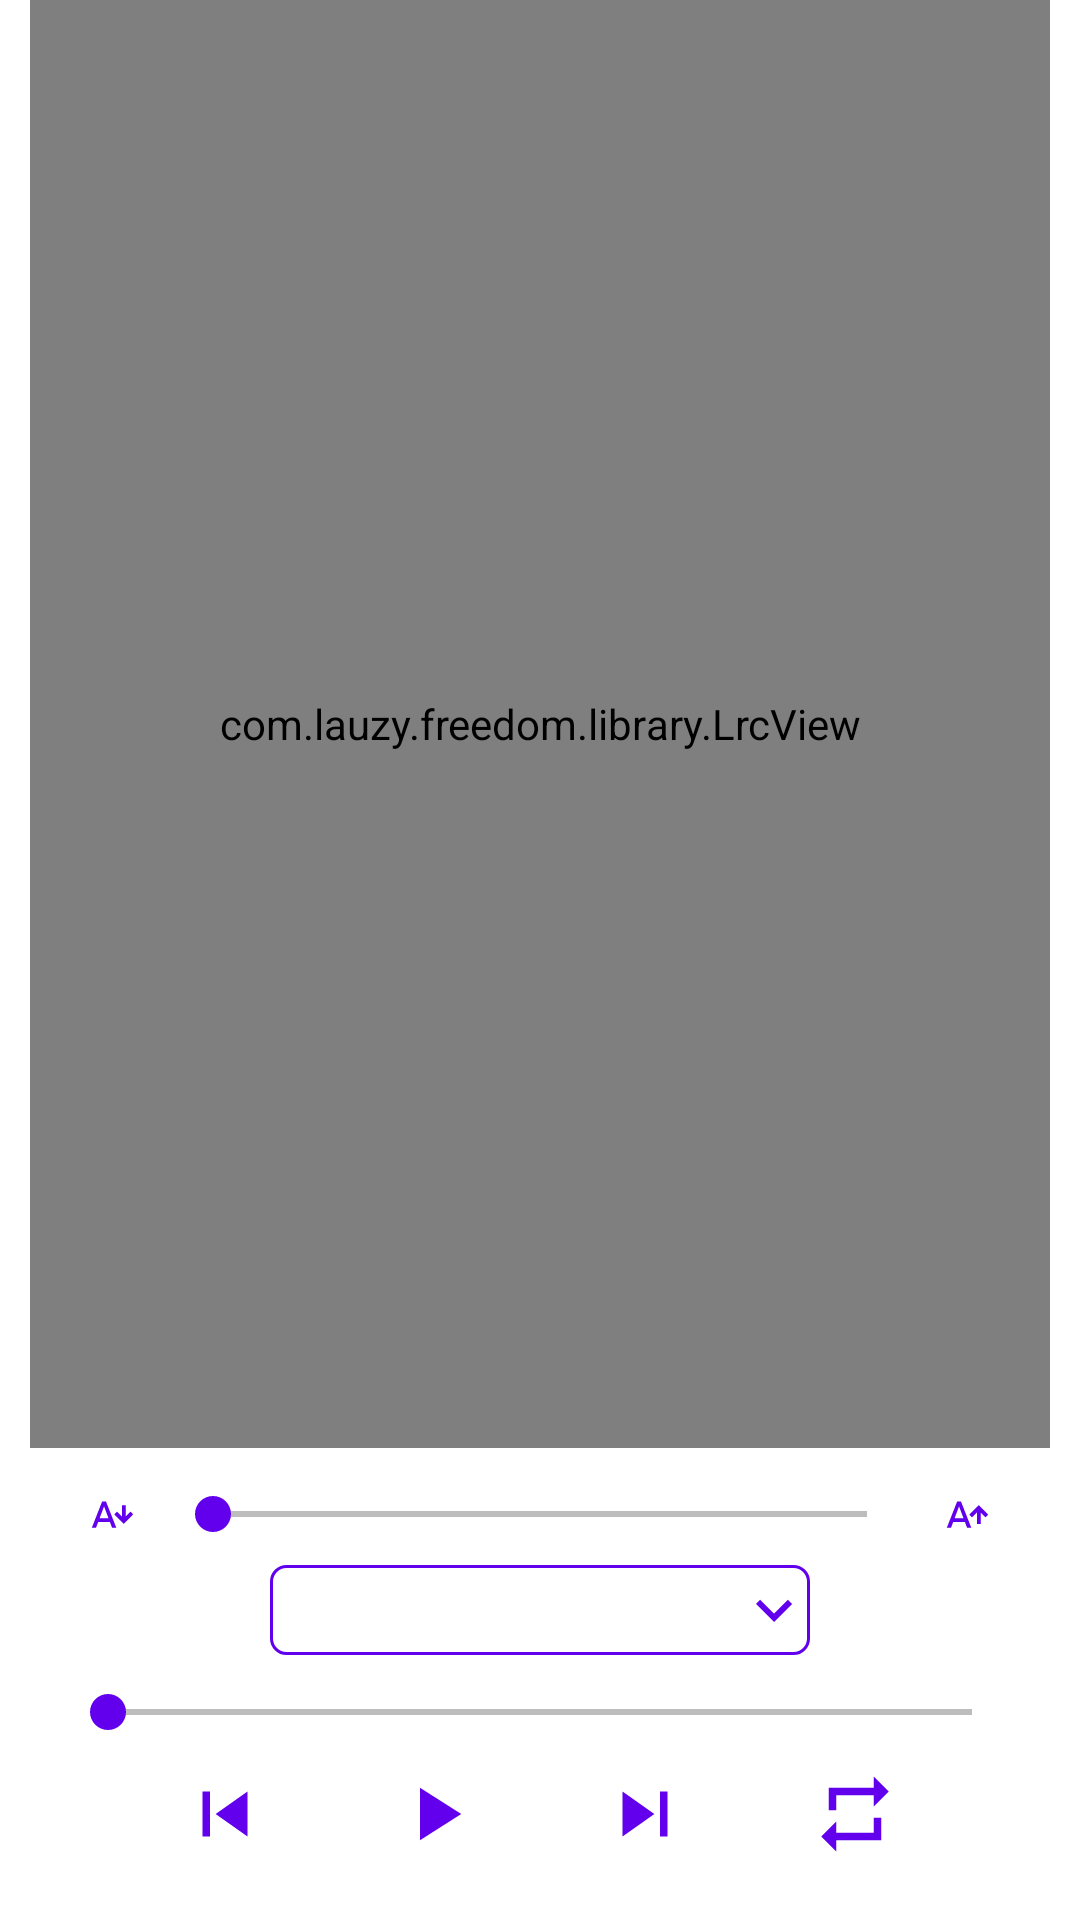

This screen was rendered from an Android layout file. Write that file and the resources it references.
<!-- AndroidManifest.xml: application theme Theme.BreznitsaSuri2 -->
<!-- res/layout/activity_music_player.xml -->
<?xml version="1.0" encoding="utf-8"?>
<LinearLayout xmlns:android="http://schemas.android.com/apk/res/android"
    xmlns:app="http://schemas.android.com/apk/res-auto"
    xmlns:tools="http://schemas.android.com/tools"
    android:layout_width="match_parent"
    android:layout_height="match_parent"
    android:background="@color/white"
    tools:context=".MusicPlayerActivity">

    <LinearLayout
        android:layout_width="match_parent"
        android:layout_height="match_parent"
        android:layout_marginBottom="1px"
        android:orientation="vertical"
        tools:context=".MainActivity">

        <com.lauzy.freedom.library.LrcView
            android:id="@+id/suraText"
            android:layout_width="match_parent"
            android:layout_height="0dp"
            android:layout_marginLeft="10dp"
            android:layout_marginRight="10dp"
            android:layout_weight="1"
            android:paddingLeft="10dp"
            android:paddingRight="10dp"
            app:currentIndicateLrcColor="@color/purple_700"
            app:indicatorTextColor="@color/purple_700"
            app:lrcTextSize="25sp"
            app:isLrcCurrentTextBold="true"
            app:isLrcIndicatorTextBold="true"
            app:playIcon="@drawable/play_btn" />

        <LinearLayout
            android:layout_width="match_parent"
            android:layout_height="wrap_content"
            android:layout_marginLeft="10dp"
            android:layout_marginTop="10dp"
            android:layout_marginRight="10dp"
            android:gravity="center"
            android:orientation="horizontal">

            <ImageView
                android:layout_width="15dp"
                android:layout_height="wrap_content"
                android:src="@drawable/soundmin" />


            <SeekBar
                android:id="@+id/seekBarVol"
                android:layout_width="250dp"
                android:layout_height="wrap_content"
                android:thumbTint="@color/purple_700"
                android:progressTint="@color/purple_700"
                android:progressBackgroundTint="@color/black"
                android:layout_marginLeft="10dp"
                android:layout_marginRight="10dp" />


            <ImageView
                android:layout_width="15dp"
                android:layout_height="wrap_content"
                android:src="@drawable/soundmax" />


        </LinearLayout>
        <RelativeLayout
            android:layout_width="180dp"
            android:layout_marginTop="5dp"
            android:layout_height="30dp"
            android:background="@drawable/background"
            android:layout_gravity="center_horizontal"
            android:orientation="horizontal">

            <androidx.appcompat.widget.AppCompatSpinner
                android:id="@+id/spinner"
                android:layout_width="160dp"
                android:layout_height="30dp"
                android:layout_centerVertical="true"
                android:layout_centerHorizontal="true"
                android:background="@android:color/transparent"
                android:layout_gravity="center"
                android:layout_alignParentLeft="true"
                android:gravity="center"
                android:spinnerMode="dropdown" />


            <ImageView
                android:layout_width="wrap_content"
                android:layout_height="wrap_content"
                android:layout_alignParentRight="true"
                android:layout_centerVertical="true"
                android:layout_gravity="center"
                android:src="@drawable/spinner_arrow" />

        </RelativeLayout>



        <SeekBar
            android:id="@+id/seekBarTime"
            android:layout_width="match_parent"
            android:layout_height="wrap_content"
            android:thumbTint="@color/purple_700"
            android:progressTint="@color/purple_700"
            android:progressBackgroundTint="@color/black"
            android:layout_marginLeft="20dp"
            android:layout_marginTop="10dp"
            android:layout_marginRight="20dp" />

        <LinearLayout
            android:layout_width="match_parent"
            android:layout_height="wrap_content"
            android:layout_marginLeft="10dp"
            android:layout_marginTop="10dp"
            android:layout_marginRight="10dp"
            android:layout_marginBottom="20dp"
            android:gravity="center"
            android:orientation="horizontal">



            <ImageView
                android:id="@+id/prev"
                android:layout_width="60dp"
                android:layout_height="30dp"
                android:layout_marginLeft="5dp"
                android:layout_marginRight="5dp"
                android:src="@drawable/previous_btn" />


            <ImageView
                android:id="@+id/play"
                android:layout_width="60dp"
                android:layout_height="30dp"
                android:layout_marginLeft="5dp"
                android:layout_marginRight="5dp"
                android:src="@drawable/play_btn" />


            <ImageView
                android:id="@+id/next"
                android:layout_width="60dp"
                android:layout_height="30dp"
                android:layout_marginLeft="5dp"
                android:layout_marginRight="5dp"
                android:src="@drawable/next_btn" />

            <ImageView
                android:id="@+id/repeat"
                android:layout_width="60dp"
                android:layout_height="30dp"
                android:layout_marginLeft="5dp"
                android:layout_marginRight="5dp"
                android:src="@drawable/repeat_btn_off" />

        </LinearLayout>



    </LinearLayout>

</LinearLayout>
<!-- resources referenced by this layout -->
<resources>
  <color name="black">#FF000000</color>
  <color name="purple_700">#FF6200EE</color>
  <color name="white">#FFFFFFFF</color>
  <!-- drawable background (drawable) -->
  <?xml version="1.0" encoding="utf-8"?>
  <shape xmlns:android="http://schemas.android.com/apk/res/android">
      <solid android:color="@android:color/transparent" />
      <corners android:radius="5dp" />
      <stroke
          android:width="1dp"
          android:color="@color/purple_700" />
  </shape>
  <!-- drawable next_btn (drawable-v24) -->
  <vector xmlns:android="http://schemas.android.com/apk/res/android"
      android:width="24dp"
      android:height="24dp"
      android:viewportWidth="24"
      android:viewportHeight="24"
      >
    <path
        android:fillColor="@color/purple_700"
        android:pathData="M6,18l8.5,-6L6,6v12zM16,6v12h2V6h-2z"/>
  </vector>
  <!-- drawable play_btn (drawable-v24) -->
  <vector xmlns:android="http://schemas.android.com/apk/res/android"
      android:width="24dp"
      android:height="24dp"
      android:viewportWidth="24"
      android:viewportHeight="24"
      >
    <path
        android:fillColor="@color/purple_700"
        android:pathData="M8,5v14l11,-7z"/>
  </vector>
  <!-- drawable previous_btn (drawable-v24) -->
  <vector xmlns:android="http://schemas.android.com/apk/res/android"
      android:width="24dp"
      android:height="24dp"
      android:viewportWidth="24"
      android:viewportHeight="24"
      >
    <path
        android:fillColor="@color/purple_700"
        android:pathData="M6,6h2v12L6,18zM9.5,12l8.5,6L18,6z"/>
  </vector>
  <!-- drawable repeat_btn_off (drawable-v24) -->
  <vector xmlns:android="http://schemas.android.com/apk/res/android"
      android:width="24dp"
      android:height="24dp"
      android:viewportWidth="24"
      android:viewportHeight="24"
      >
    <path
        android:fillColor="@color/purple_700"
        android:pathData="M7,7h10v3l4,-4 -4,-4v3L5,5v6h2L7,7zM17,17L7,17v-3l-4,4 4,4v-3h12v-6h-2v4z"/>
  </vector>
  <!-- drawable soundmax (drawable-v24) -->
  <vector xmlns:android="http://schemas.android.com/apk/res/android"
      android:width="24dp"
      android:height="24dp"
      android:viewportWidth="24"
      android:viewportHeight="24"
      >
    <path
        android:fillColor="@color/purple_700"
        android:pathData="M5.12,14L7.5,7.67L9.87,14M6.5,5L1,19H3.25L4.37,16H10.62L11.75,19H14L8.5,5H6.5M18,7L13,12.07L14.41,13.5L17,10.9V17H19V10.9L21.59,13.5L23,12.07L18,7Z"/>
  </vector>
  <!-- drawable soundmin (drawable-v24) -->
  <vector xmlns:android="http://schemas.android.com/apk/res/android"
      android:width="24dp"
      android:height="24dp"
      android:viewportWidth="24"
      android:viewportHeight="24"
      >
    <path
        android:fillColor="@color/purple_700"
        android:pathData="M5.12,14L7.5,7.67L9.87,14M6.5,5L1,19H3.25L4.37,16H10.62L11.75,19H14L8.5,5H6.5M18,17L23,11.93L21.59,10.5L19,13.1V7H17V13.1L14.41,10.5L13,11.93L18,17Z"/>
  </vector>
  <!-- drawable spinner_arrow (drawable) -->
  <vector android:height="24dp"
      android:viewportHeight="24" android:viewportWidth="24"
      android:width="24dp" xmlns:android="http://schemas.android.com/apk/res/android">
      <path android:fillColor="@color/purple_700" android:pathData="M7.41,8.59L12,13.17l4.59,-4.58L18,10l-6,6 -6,-6 1.41,-1.41z"/>
  </vector>
  <style name="Theme.BreznitsaSuri2" parent="Theme.MaterialComponents.DayNight.DarkActionBar">
          
          <item name="colorPrimary">@color/purple_700</item>
          <item name="colorPrimaryVariant">@color/purple_700</item>
          <item name="colorOnPrimary">@color/white</item>
          
          <item name="colorSecondary">@color/teal_200</item>
          <item name="colorSecondaryVariant">@color/teal_700</item>
          <item name="colorOnSecondary">@color/black</item>
          
          <item name="android:statusBarColor" tools:targetApi="l">?attr/colorPrimaryVariant</item>
          
      </style>
  <color name="teal_200">#538888</color>
  <color name="teal_700">#FF018786</color>
</resources>
